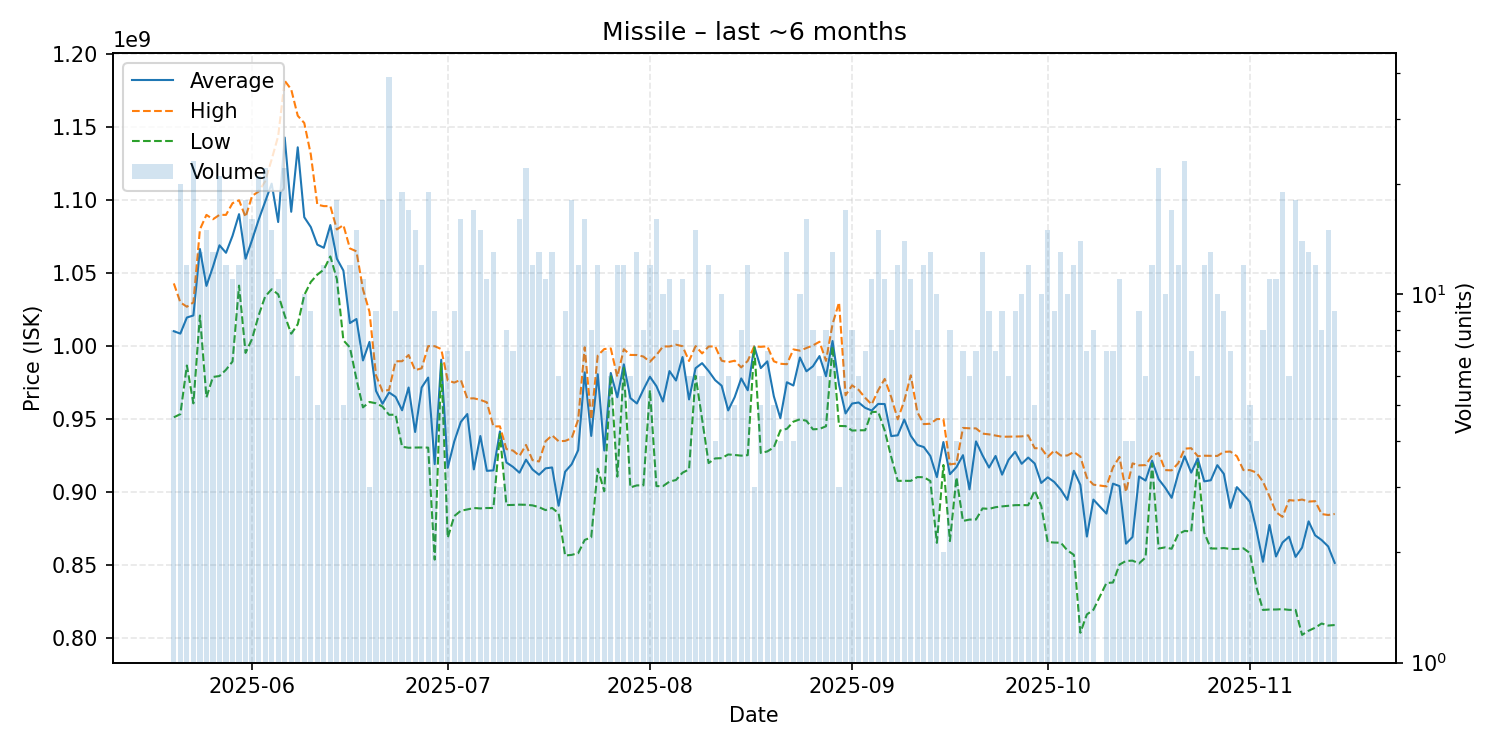

Data behind this chart, as committed beside it:
date, average, highest, lowest, order_count, volume
2025-05-20, 1010212500, 1043000000, 951200000, 8, 8
2025-05-21, 1008585000, 1030000000, 953350000, 20, 20
2025-05-22, 1019616667, 1027000000, 986700000, 12, 12
2025-05-23, 1021030435, 1030000000, 960750000, 23, 23
2025-05-24, 1066607692, 1080000000, 1021000000, 13, 13
2025-05-25, 1041300000, 1090000000, 964850000, 14, 15
2025-05-26, 1054407692, 1087000000, 978850000, 13, 13
2025-05-27, 1069147619, 1090000000, 979500000, 20, 21
2025-05-28, 1064000000, 1090000000, 983800000, 12, 12
2025-05-29, 1075627273, 1098000000, 989450000, 11, 11
2025-05-30, 1090500000, 1100000000, 1041500000, 12, 12
2025-05-31, 1059944444, 1088500000, 995350000, 18, 18
2025-06-01, 1072806250, 1103000000, 1005000000, 16, 16
2025-06-02, 1086571429, 1106000000, 1021000000, 21, 21
2025-06-03, 1099090909, 1113000000, 1034000000, 22, 22
2025-06-04, 1111400000, 1128000000, 1039000000, 15, 15
2025-06-05, 1085090909, 1144000000, 1035500000, 11, 11
2025-06-06, 1143040909, 1182000000, 1021000000, 22, 22
2025-06-07, 1092125000, 1176000000, 1008500000, 8, 8
2025-06-08, 1136333333, 1158000000, 1015000000, 6, 6
2025-06-09, 1088400000, 1153000000, 1035000000, 10, 10
2025-06-10, 1081666667, 1131500000, 1044000000, 9, 9
2025-06-11, 1069600000, 1097000000, 1049000000, 5, 5
2025-06-12, 1067416667, 1096000000, 1052500000, 10, 12
2025-06-13, 1083000000, 1096000000, 1061500000, 15, 15
2025-06-14, 1059944444, 1080000000, 1046000000, 17, 18
2025-06-15, 1051800000, 1083000000, 1004000000, 5, 5
2025-06-16, 1015833333, 1067000000, 999100000, 12, 12
2025-06-17, 1018593333, 1065000000, 977450000, 15, 15
2025-06-18, 990190909, 1039000000, 958000000, 10, 11
2025-06-19, 1002900000, 1023500000, 961700000, 3, 3
2025-06-20, 969288889, 980000000, 960800000, 9, 9
2025-06-21, 960472222, 969000000, 958550000, 18, 18
2025-06-22, 968235897, 970000000, 952900000, 13, 39
2025-06-23, 965222222, 989600000, 953000000, 9, 9
2025-06-24, 956000000, 989650000, 931000000, 18, 19
2025-06-25, 971623529, 993900000, 930300000, 16, 17
2025-06-26, 941133333, 983500000, 930450000, 15, 15
2025-06-27, 971641667, 984800000, 930500000, 12, 12
2025-06-28, 978447368, 1000000000, 930400000, 19, 19
2025-06-29, 919077778, 999950000, 853600000, 9, 9
2025-06-30, 990680000, 998000000, 988000000, 5, 5
2025-07-01, 916614286, 976400000, 868550000, 7, 7
2025-07-02, 934644444, 975000000, 883450000, 9, 9
2025-07-03, 947993750, 976900000, 887100000, 16, 16
2025-07-04, 953428571, 964100000, 888000000, 7, 7
2025-07-05, 915476471, 964200000, 889000000, 17, 17
2025-07-06, 938373333, 963150000, 888700000, 14, 15
2025-07-07, 914472727, 961450000, 889000000, 11, 11
2025-07-08, 914807692, 944900000, 889000000, 13, 13
2025-07-09, 941533333, 945000000, 939800000, 3, 3
2025-07-10, 920200000, 929400000, 891000000, 8, 8
2025-07-11, 917200000, 928400000, 891100000, 7, 7
2025-07-12, 913187500, 924700000, 891300000, 16, 16
2025-07-13, 922150000, 932250000, 891200000, 22, 22
2025-07-14, 915408333, 921800000, 890800000, 12, 12
2025-07-15, 911800000, 920900000, 889550000, 13, 13
2025-07-16, 916181818, 934800000, 887550000, 11, 11
2025-07-17, 916800000, 938800000, 889050000, 13, 13
2025-07-18, 890533333, 934800000, 885400000, 6, 6
... 118 more rows
